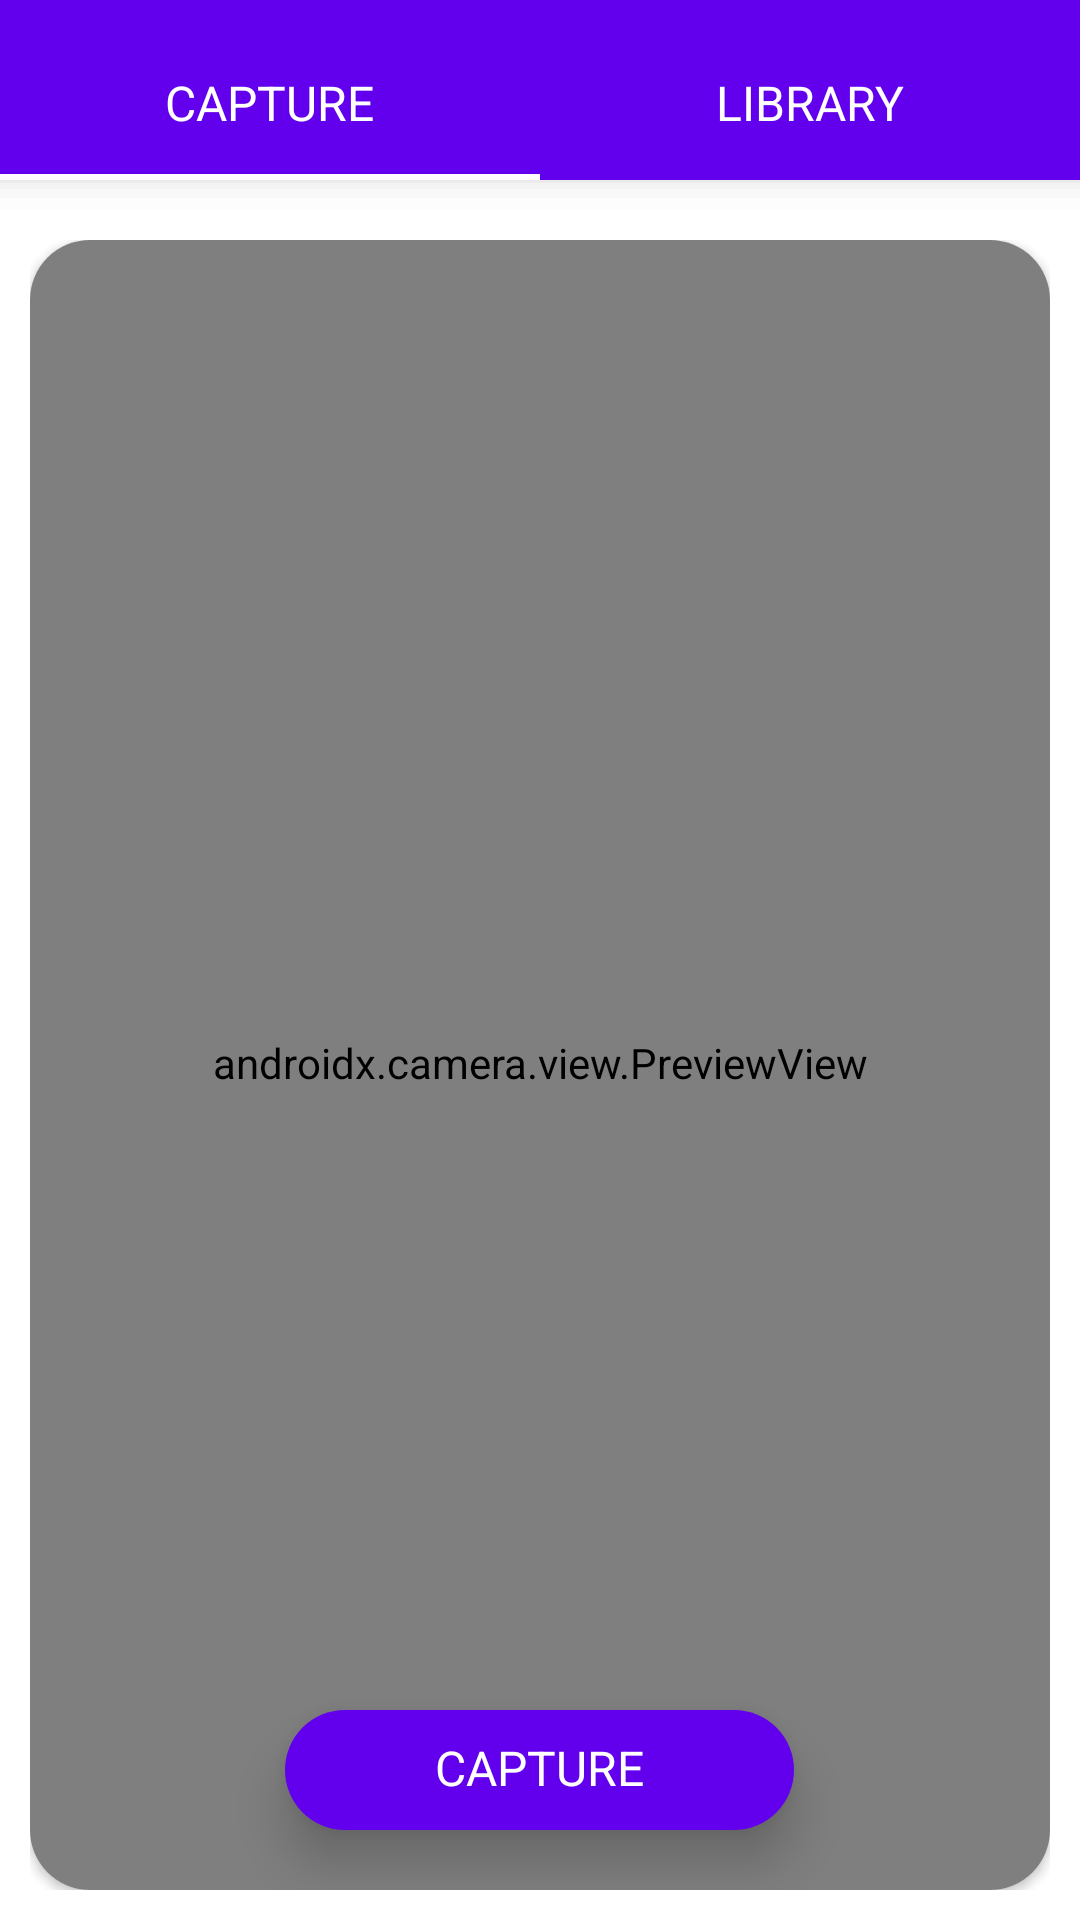

Layout XML and referenced resources for this Android screen:
<!-- AndroidManifest.xml: application theme AppTheme -->
<!-- res/layout/fragment_capture.xml -->
<?xml version="1.0" encoding="utf-8"?>
<RelativeLayout xmlns:android="http://schemas.android.com/apk/res/android"
    xmlns:app="http://schemas.android.com/apk/res-auto"
    xmlns:tools="http://schemas.android.com/tools"
    android:layout_width="match_parent"
    android:layout_height="match_parent"
    android:background="@color/white"
    tools:context=".view.fragments.capture.CaptureFragment">
    
    <RelativeLayout
        android:id="@+id/relativeHeader"
        android:layout_width="match_parent"
        android:layout_height="70dp"
        android:background="@drawable/drawble_app_color_with_light_shadow">

        <LinearLayout
            android:layout_width="match_parent"
            android:layout_height="match_parent"
            android:weightSum="1">

            <RelativeLayout
                android:id="@+id/relativeCapture"
                android:layout_width="0dp"
                android:layout_height="50dp"
                android:layout_gravity="bottom"
                android:layout_weight=".5">

                <TextView
                    android:layout_width="wrap_content"
                    android:layout_height="wrap_content"
                    android:layout_centerHorizontal="true"
                    android:layout_centerVertical="true"
                    android:text="@string/capture"
                    android:textColor="@color/white"
                    android:textSize="16sp" />

                <View
                    android:layout_width="match_parent"
                    android:layout_height="2dp"
                    android:layout_alignParentBottom="true"
                    android:background="@color/white" />

            </RelativeLayout>

            <RelativeLayout
                android:id="@+id/relativeLibrary"
                android:layout_width="0dp"
                android:layout_height="50dp"
                android:layout_gravity="bottom"
                android:layout_weight=".5">

                <TextView
                    android:layout_width="wrap_content"
                    android:layout_height="wrap_content"
                    android:layout_centerHorizontal="true"
                    android:layout_centerVertical="true"
                    android:text="@string/library"
                    android:textColor="@color/white"
                    android:textSize="16sp" />

                <View
                    android:layout_width="match_parent"
                    android:layout_height="2dp"
                    android:layout_alignParentBottom="true"
                    android:background="@color/white"
                    android:visibility="gone" />

            </RelativeLayout>


        </LinearLayout>
    </RelativeLayout>

    <ScrollView
        android:layout_width="match_parent"
        android:layout_height="match_parent"
        android:layout_below="@+id/relativeHeader"
        android:fillViewport="true">

        <RelativeLayout
            android:layout_width="match_parent"
            android:layout_height="wrap_content">
            
            <RelativeLayout
                android:id="@+id/relativeCamera"
                android:layout_width="match_parent"
                android:layout_height="match_parent"
                android:layout_margin="10dp"
                android:visibility="visible">


                <androidx.cardview.widget.CardView
                    android:layout_width="match_parent"
                    android:layout_height="match_parent"
                    app:cardCornerRadius="20dp"
                    app:cardPreventCornerOverlap="false">

                    <androidx.camera.view.PreviewView
                        android:id="@+id/viewFinder"
                        android:layout_width="match_parent"
                        android:layout_height="match_parent" />
                </androidx.cardview.widget.CardView>


                <TextView
                    android:id="@+id/tvCapture"
                    android:layout_width="wrap_content"
                    android:layout_height="40dp"
                    android:layout_alignParentBottom="true"
                    android:layout_centerHorizontal="true"
                    android:layout_marginBottom="20dp"
                    android:background="@drawable/drawable_app_color_20_round"
                    android:elevation="10dp"
                    android:gravity="center"
                    android:paddingStart="50dp"
                    android:paddingEnd="50dp"
                    android:text="@string/capture"
                    android:textColor="@color/white"
                    android:textSize="16sp" />


                <RelativeLayout
                    android:id="@+id/relativeLoading"
                    android:layout_width="wrap_content"
                    android:layout_height="50dp"
                    android:elevation="10dp"
                    android:layout_centerHorizontal="true"
                    android:layout_centerVertical="true"
                    android:background="@drawable/drawble_app_color_with_light_shadow"
                    android:visibility="gone">

                    <RelativeLayout
                        android:layout_width="wrap_content"
                        android:layout_height="match_parent">

                        <TextView
                            android:layout_width="wrap_content"
                            android:layout_height="wrap_content"
                            android:layout_centerHorizontal="true"
                            android:layout_centerVertical="true"
                            android:paddingStart="20dp"
                            android:paddingEnd="20dp"
                            android:text="@string/ocrInProgress"
                            android:textColor="@color/white"
                            android:textSize="16sp" />

                    </RelativeLayout>
                </RelativeLayout>

            </RelativeLayout>

            <RelativeLayout
                android:id="@+id/relativeResults"
                android:layout_width="match_parent"
                android:layout_height="match_parent"
                android:layout_margin="10dp"
                android:visibility="gone">

                <TextView
                    android:id="@+id/tvResults"
                    android:layout_width="match_parent"
                    android:layout_height="match_parent"
                    android:layout_above="@+id/tvSave"
                    android:layout_marginBottom="20dp"
                    android:textColor="@color/black"
                    android:textSize="14sp" />

                <TextView
                    android:id="@+id/tvSave"
                    android:layout_width="wrap_content"
                    android:layout_height="40dp"
                    android:layout_alignParentBottom="true"
                    android:layout_centerHorizontal="true"
                    android:layout_marginBottom="20dp"
                    android:background="@drawable/drawable_app_color_20_round"
                    android:gravity="center"
                    android:paddingStart="50dp"
                    android:paddingEnd="50dp"
                    android:text="@string/saveToLibrary"
                    android:textColor="@color/white"
                    android:textSize="16sp" />

            </RelativeLayout>

        </RelativeLayout>

    </ScrollView>


</RelativeLayout>
<!-- resources referenced by this layout -->
<resources>
  <color name="black">#000000</color>
  <color name="white">#FFFFFF</color>
  <!-- drawable drawable_app_color_20_round (drawable) -->
  <?xml version="1.0" encoding="utf-8"?>
  <shape xmlns:android="http://schemas.android.com/apk/res/android"
      android:shape="rectangle">
  
      <corners android:radius="20dp" />
  
      <solid android:color="@color/appColor" />
  
  
  </shape>
  <!-- drawable drawble_app_color_with_light_shadow (drawable) -->
  <?xml version="1.0" encoding="utf-8"?>
  <layer-list xmlns:android="http://schemas.android.com/apk/res/android">
  
      
  
      <item>
          <shape>
              <padding
                  android:bottom="4dp" />
              <solid android:color="#02000000" />
  
          </shape>
      </item>
      <item>
          <shape>
              <padding
  
                  android:bottom="3dp" />
              <solid android:color="#04000000" />
  
          </shape>
      </item>
  
      <item>
          <shape>
              <padding
  
                  android:bottom="2dp" />
  
              <solid android:color="#06000000" />
  
          </shape>
      </item>
      <item>
          <shape>
              <padding android:bottom="1dp" />
  
              <solid android:color="#08000000" />
  
          </shape>
      </item>
  
  
      
      <item>
          <shape>
              <solid android:color="@color/appColor" />
  
          </shape>
      </item>
  
  </layer-list>
  <string name="capture">CAPTURE</string>
  <string name="library">LIBRARY</string>
  <string name="ocrInProgress">OCR in progress…</string>
  <string name="saveToLibrary">SAVE TO LIBRARY</string>
  <style name="AppTheme" parent="Theme.MaterialComponents.DayNight.NoActionBar">
          
          <item name="colorPrimary">@color/appColor</item>
          <item name="colorPrimaryDark">@color/appColor</item>
          <item name="colorAccent">@color/appColor</item>
          <item name="android:windowLightStatusBar" tools:targetApi="m">true</item>
          <item name="android:lineSpacingExtra">0dp</item>
          <item name="android:includeFontPadding">false</item>
          <item name="navigationIcon">@drawable/ic_launcher_background</item>
      </style>
  <color name="appColor">#6200EE</color>
</resources>
